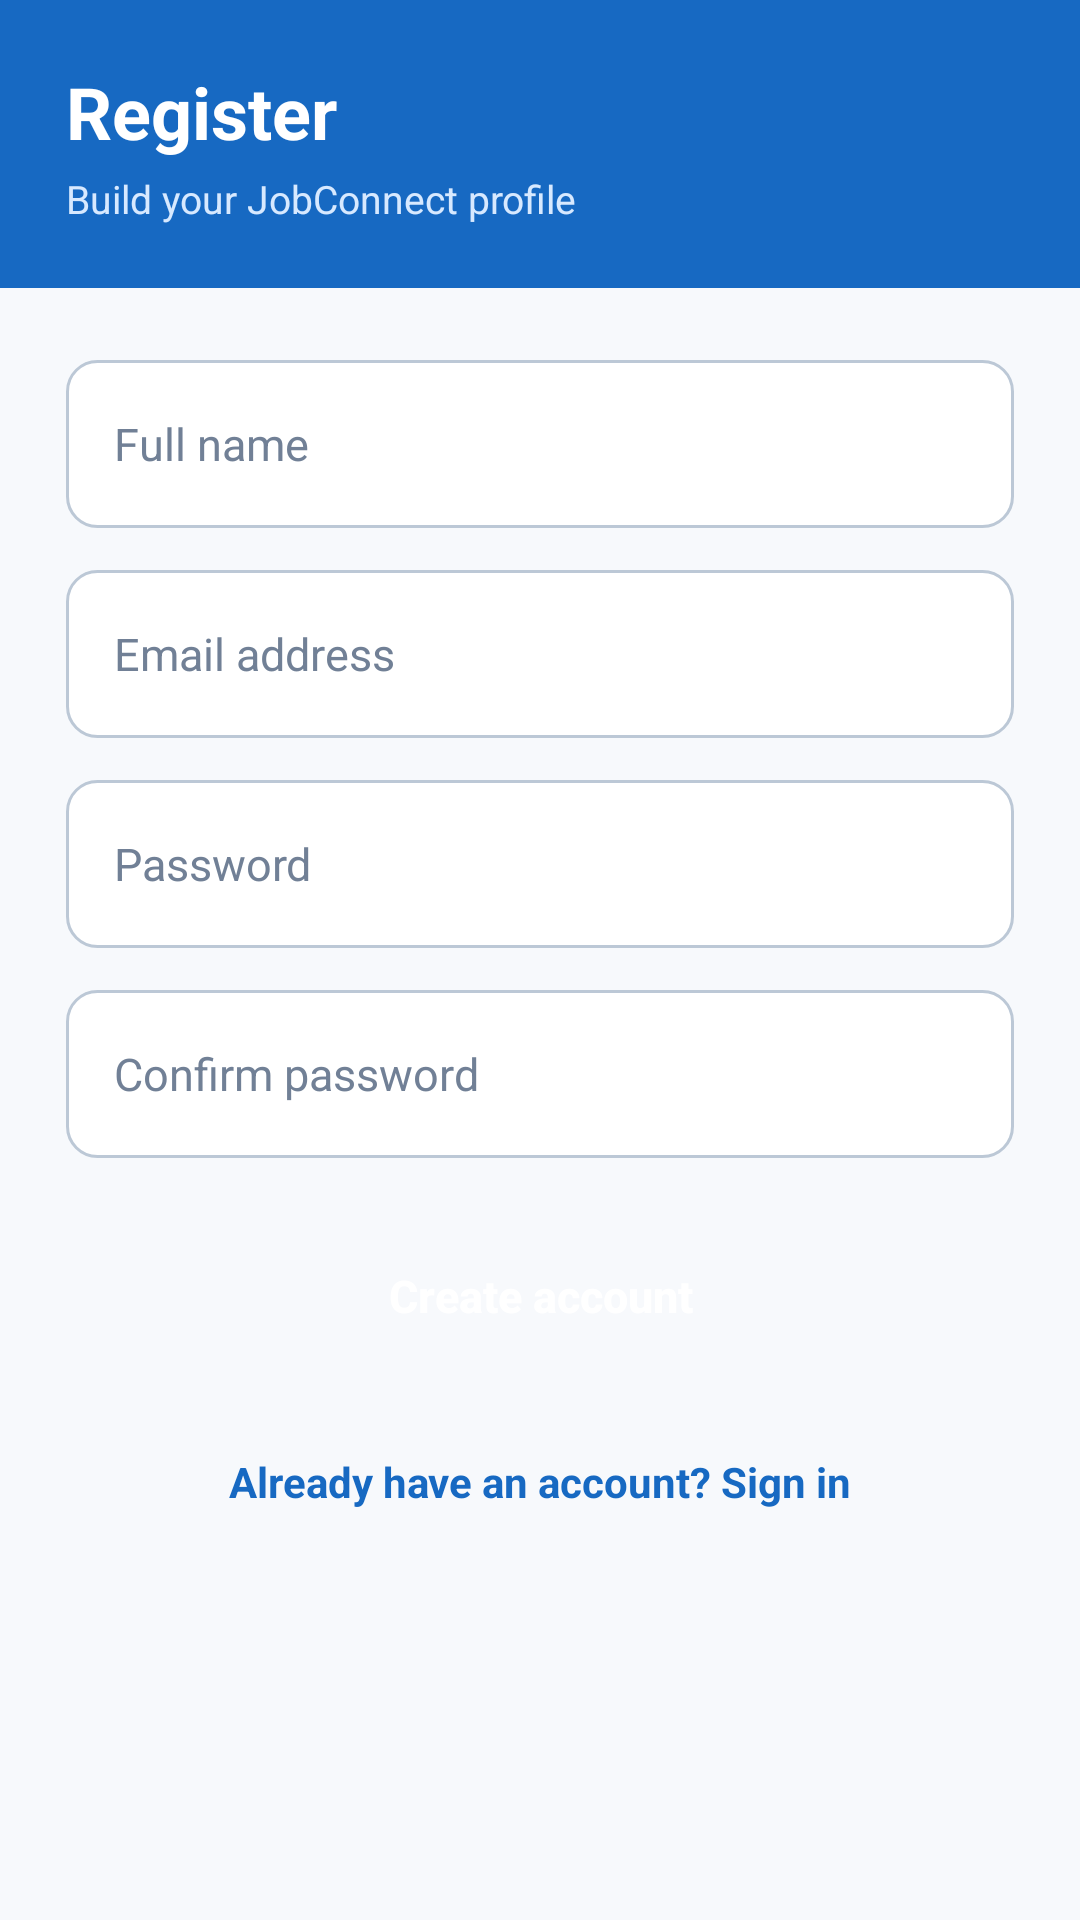

Reconstruct the res/layout file that produces this screen, plus the resources it refers to.
<!-- AndroidManifest.xml: application theme Theme.Job_Connect -->
<!-- res/layout/activity_register.xml -->
<?xml version="1.0" encoding="utf-8"?>
<androidx.constraintlayout.widget.ConstraintLayout
    xmlns:android="http://schemas.android.com/apk/res/android"
    xmlns:app="http://schemas.android.com/apk/res-auto"
    android:id="@+id/main"
    android:layout_width="match_parent"
    android:layout_height="match_parent"
    android:background="@color/app_background">

    <LinearLayout
        android:id="@+id/registerHeader"
        android:layout_width="0dp"
        android:layout_height="96dp"
        android:background="@color/header_color"
        android:gravity="center_vertical"
        android:orientation="vertical"
        android:paddingStart="22dp"
        android:paddingEnd="22dp"
        app:layout_constraintEnd_toEndOf="parent"
        app:layout_constraintStart_toStartOf="parent"
        app:layout_constraintTop_toTopOf="parent">

        <TextView
            android:layout_width="wrap_content"
            android:layout_height="wrap_content"
            android:text="@string/register_title"
            android:textColor="@color/white"
            android:textSize="24sp"
            android:textStyle="bold" />

        <TextView
            android:layout_width="wrap_content"
            android:layout_height="wrap_content"
            android:layout_marginTop="4dp"
            android:text="@string/register_subtitle"
            android:textColor="@color/header_secondary_text"
            android:textSize="13sp" />

    </LinearLayout>

    <ScrollView
        android:layout_width="0dp"
        android:layout_height="0dp"
        android:background="@color/app_background"
        android:fillViewport="true"
        app:layout_constraintBottom_toBottomOf="parent"
        app:layout_constraintEnd_toEndOf="parent"
        app:layout_constraintStart_toStartOf="parent"
        app:layout_constraintTop_toBottomOf="@id/registerHeader">

        <LinearLayout
            android:layout_width="match_parent"
            android:layout_height="wrap_content"
            android:orientation="vertical"
            android:paddingStart="22dp"
            android:paddingTop="24dp"
            android:paddingEnd="22dp"
            android:paddingBottom="24dp">

            <EditText
                android:id="@+id/etFullName"
                android:layout_width="match_parent"
                android:layout_height="56dp"
                android:background="@drawable/input_background"
                android:hint="@string/full_name"
                android:inputType="textPersonName"
                android:maxLines="1"
                android:paddingStart="16dp"
                android:paddingEnd="16dp"
                android:textColor="@color/primary_text"
                android:textColorHint="@color/hint_text"
                android:textSize="15sp" />

            <EditText
                android:id="@+id/etEmail"
                android:layout_width="match_parent"
                android:layout_height="56dp"
                android:layout_marginTop="14dp"
                android:autofillHints="emailAddress"
                android:background="@drawable/input_background"
                android:hint="@string/email_address"
                android:inputType="textEmailAddress"
                android:maxLines="1"
                android:paddingStart="16dp"
                android:paddingEnd="16dp"
                android:textColor="@color/primary_text"
                android:textColorHint="@color/hint_text"
                android:textSize="15sp" />

            <EditText
                android:id="@+id/etPassword"
                android:layout_width="match_parent"
                android:layout_height="56dp"
                android:layout_marginTop="14dp"
                android:autofillHints="newPassword"
                android:background="@drawable/input_background"
                android:hint="@string/password"
                android:inputType="textPassword"
                android:maxLines="1"
                android:paddingStart="16dp"
                android:paddingEnd="16dp"
                android:textColor="@color/primary_text"
                android:textColorHint="@color/hint_text"
                android:textSize="15sp" />

            <EditText
                android:id="@+id/etConfirmPassword"
                android:layout_width="match_parent"
                android:layout_height="56dp"
                android:layout_marginTop="14dp"
                android:autofillHints="newPassword"
                android:background="@drawable/input_background"
                android:hint="@string/confirm_password"
                android:inputType="textPassword"
                android:maxLines="1"
                android:paddingStart="16dp"
                android:paddingEnd="16dp"
                android:textColor="@color/primary_text"
                android:textColorHint="@color/hint_text"
                android:textSize="15sp" />

            <Button
                android:id="@+id/btnRegister"
                android:layout_width="match_parent"
                android:layout_height="56dp"
                android:layout_marginTop="18dp"
                android:background="@drawable/button_primary"
                android:text="@string/create_account"
                android:textAllCaps="false"
                android:textColor="@color/white"
                android:textSize="15sp"
                android:textStyle="bold"
                app:backgroundTint="@null" />

            <TextView
                android:id="@+id/tvGoToLogin"
                android:layout_width="match_parent"
                android:layout_height="48dp"
                android:layout_marginTop="10dp"
                android:gravity="center"
                android:text="@string/already_have_account"
                android:textColor="@color/header_color"
                android:textSize="14sp"
                android:textStyle="bold" />

        </LinearLayout>

    </ScrollView>

</androidx.constraintlayout.widget.ConstraintLayout>
<!-- resources referenced by this layout -->
<resources>
  <color name="app_background">#F7F9FC</color>
  <color name="header_color">#1769C2</color>
  <color name="header_secondary_text">#D7E9FF</color>
  <color name="hint_text">#718096</color>
  <color name="primary_text">#172033</color>
  <color name="white">#FFFFFFFF</color>
  <!-- drawable input_background (drawable) -->
  <?xml version="1.0" encoding="utf-8"?>
  <selector xmlns:android="http://schemas.android.com/apk/res/android">
  
      <item android:state_focused="true">
          <shape android:shape="rectangle">
  
              <solid android:color="@color/surface_color" />
  
              <stroke
                  android:width="2dp"
                  android:color="@color/header_color" />
  
              <corners android:radius="10dp" />
  
              <padding
                  android:left="16dp"
                  android:top="12dp"
                  android:right="16dp"
                  android:bottom="12dp" />
  
          </shape>
      </item>
  
      <item>
          <shape android:shape="rectangle">
  
              <solid android:color="@color/surface_color" />
  
              <stroke
                  android:width="1dp"
                  android:color="@color/input_border_color" />
  
              <corners android:radius="10dp" />
  
              <padding
                  android:left="16dp"
                  android:top="12dp"
                  android:right="16dp"
                  android:bottom="12dp" />
  
          </shape>
      </item>
  
  </selector>
  <string name="already_have_account">Already have an account? Sign in</string>
  <string name="confirm_password">Confirm password</string>
  <string name="create_account">Create account</string>
  <string name="email_address">Email address</string>
  <string name="full_name">Full name</string>
  <string name="password">Password</string>
  <string name="register_subtitle">Build your JobConnect profile</string>
  <string name="register_title">Register</string>
  <style name="Theme.Job_Connect" parent="Theme.MaterialComponents.Light.NoActionBar">
  
          <item name="colorPrimary">@color/header_color</item>
          <item name="colorPrimaryVariant">@color/header_color</item>
          <item name="colorOnPrimary">@color/white</item>
  
          <item name="colorSecondary">@color/teal_700</item>
          <item name="colorSecondaryVariant">@color/teal_700</item>
          <item name="colorOnSecondary">@color/white</item>
  
          <item name="android:windowBackground">@color/app_background</item>
          <item name="android:navigationBarColor">@color/surface_color</item>
          <item name="android:statusBarColor">@color/header_color</item>
          <item name="android:colorAccent">@color/header_color</item>
  
          <item name="android:windowLightStatusBar">false</item>
          <item name="android:windowLightNavigationBar">true</item>
          <item name="android:forceDarkAllowed">false</item>
  
      </style>
  <color name="surface_color">#FFFFFF</color>
  <color name="input_border_color">#BCC8D6</color>
  <color name="teal_700">#FF018786</color>
</resources>
